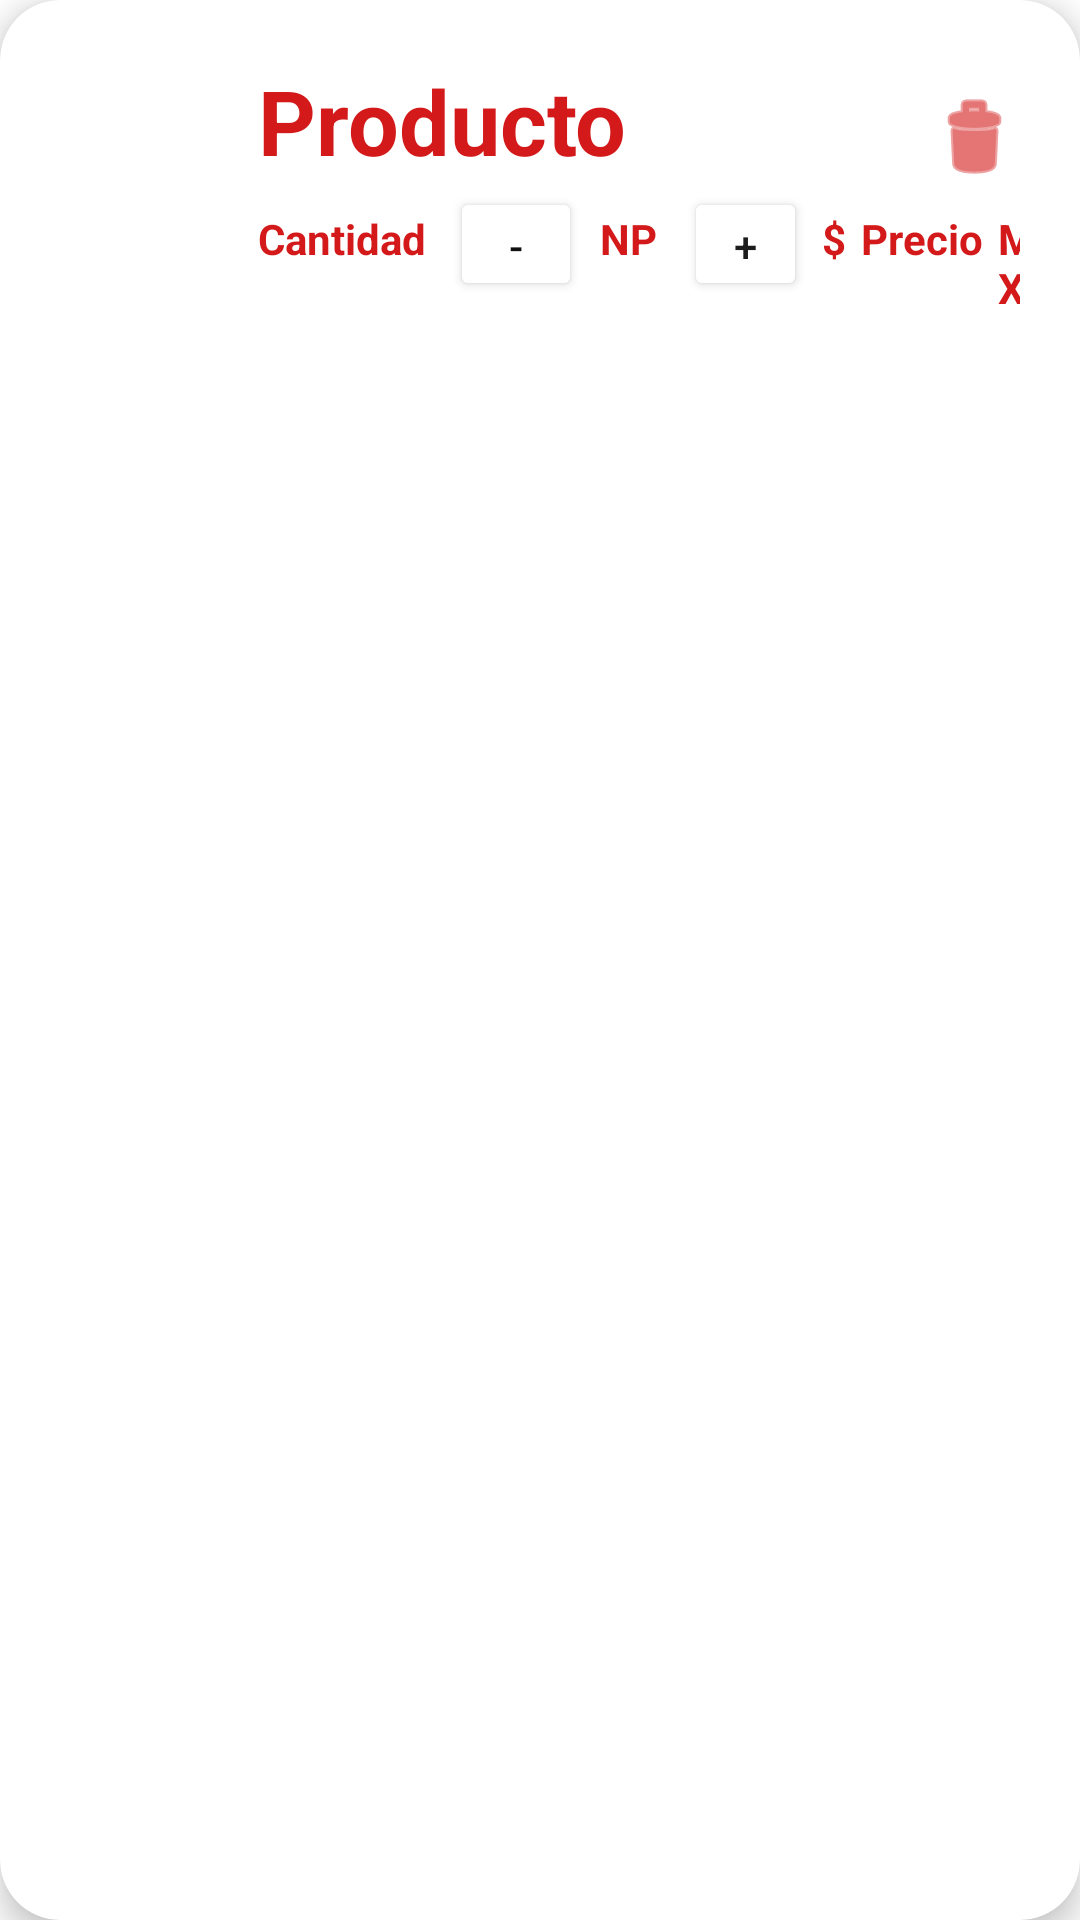

Write the Android layout XML for this screen, with the resource values it uses.
<!-- AndroidManifest.xml: application theme Theme.BANMXMovil -->
<!-- res/layout/card_list_carrito.xml -->
<?xml version="1.0" encoding="utf-8"?>
<androidx.cardview.widget.CardView xmlns:android="http://schemas.android.com/apk/res/android"
    android:layout_width="match_parent"
    android:layout_height="wrap_content"
    xmlns:card_view="http://schemas.android.com/apk/res-auto"
    xmlns:app="http://schemas.android.com/apk/res-auto"
    android:id="@+id/cardviewCarrito"
    android:layout_margin="12dp"
    card_view:cardBackgroundColor="@color/white"
    card_view:cardCornerRadius="20dp"
    card_view:cardElevation="6dp"
    card_view:contentPadding="4dp">

    <RelativeLayout
        android:layout_width="match_parent"
        android:layout_height="wrap_content"
        android:padding="16dp">

        <ImageButton
            android:layout_width="wrap_content"
            android:layout_height="wrap_content"
            android:id="@+id/buttonDelete"
            android:layout_toEndOf="@+id/nombreProductoCarrito"
            android:layout_marginLeft="100dp"
            android:src = "@android:drawable/ic_menu_delete"
            android:backgroundTint="@color/white"
            app:tint="#D31919" />

        <ImageView
            android:id="@+id/carritoProducto"
            android:layout_width="50dp"
            android:layout_height="50dp"
            android:layout_alignParentStart="true"
            android:layout_alignParentLeft="true"
            android:layout_alignParentTop="true"
            android:layout_marginEnd="16dp"
            android:layout_marginRight="16dp" />

        <TextView
            android:id="@+id/nombreProductoCarrito"
            android:layout_width="wrap_content"
            android:layout_height="wrap_content"
            android:layout_alignParentTop="true"
            android:layout_toEndOf="@+id/carritoProducto"
            android:layout_toRightOf="@+id/carritoProducto"
            android:text="Producto"
            android:textColor="#D31919"
            android:textSize="30sp"
            android:textStyle="bold" />

        <TextView
            android:id="@+id/simboloPrecio"
            android:layout_width="wrap_content"
            android:layout_height="wrap_content"
            android:layout_marginLeft="5dp"
            android:layout_marginTop="50dp"
            android:layout_marginRight="5dp"
            android:layout_toEndOf="@+id/buttonAdd"
            android:layout_toRightOf="@+id/carritoProducto"
            android:text="$"
            android:textColor="#D31919"
            android:textStyle="bold" />

        <TextView
            android:id="@+id/precioProductoCarrito"
            android:layout_width="wrap_content"
            android:layout_height="wrap_content"
            android:layout_marginTop="50dp"
            android:layout_marginRight="5dp"
            android:layout_toEndOf="@+id/simboloPrecio"
            android:layout_toRightOf="@+id/simboloPrecio"
            android:text="Precio"
            android:textColor="#D31919"
            android:textStyle="bold" />

        <TextView
            android:id="@+id/pesoTipo"
            android:layout_width="wrap_content"
            android:layout_height="wrap_content"
            android:layout_marginTop="50dp"
            android:layout_toEndOf="@+id/precioProductoCarrito"
            android:layout_toRightOf="@+id/precioProductoCarrito"
            android:text="MX"
            android:textColor="#D31919"
            android:textStyle="bold" />

        <TextView
            android:id="@+id/cantidadCarrito"
            android:layout_width="wrap_content"
            android:layout_height="wrap_content"
            android:layout_marginTop="50dp"
            android:layout_toEndOf="@+id/carritoProducto"
            android:text="Cantidad"
            android:textColor="#D31919"
            android:textStyle="bold" />

        <TextView
            android:id="@+id/numeroProducto"
            android:layout_width="wrap_content"
            android:layout_height="wrap_content"
            android:layout_marginLeft="6dp"
            android:layout_marginTop="50dp"
            android:layout_toEndOf="@+id/buttonLess"
            android:text="NP"
            android:textColor="#D31919"
            android:textStyle="bold" />

        <Button
            android:id="@+id/buttonLess"
            android:layout_width="44dp"
            android:layout_height="38dp"
            android:layout_below="@+id/nombreProductoCarrito"
            android:layout_marginLeft="8dp"
            android:layout_marginTop="2dp"
            android:layout_toEndOf="@+id/cantidadCarrito"
            android:backgroundTint="#FFFFFF"
            android:lineSpacingExtra="24sp"
            android:text="-"
            android:textAlignment="center"
            android:textColor="#121111"
            card_view:iconTint="#1C1C1C" />

        <Button
            android:id="@+id/buttonAdd"
            android:layout_width="41dp"
            android:layout_height="38dp"
            android:layout_below="@+id/nombreProductoCarrito"
            android:layout_marginStart="9dp"
            android:layout_marginLeft="8dp"
            android:layout_marginTop="2dp"
            android:layout_toEndOf="@+id/numeroProducto"
            android:backgroundTint="#FFFFFF"
            android:text="+"
            android:textAlignment="center"
            android:textColor="#1C1C1C" />

    </RelativeLayout>

</androidx.cardview.widget.CardView>
<!-- resources referenced by this layout -->
<resources>
  <style name="Theme.BANMXMovil" parent="Theme.MaterialComponents.DayNight.DarkActionBar">
          
          <item name="colorPrimary">@color/purple_500</item>
          <item name="colorPrimaryVariant">@color/purple_700</item>
          <item name="colorOnPrimary">@color/white</item>
          
          <item name="colorSecondary">@color/teal_200</item>
          <item name="colorSecondaryVariant">@color/teal_700</item>
          <item name="colorOnSecondary">@color/black</item>
          
          <item name="android:statusBarColor" tools:targetApi="l">?attr/colorPrimaryVariant</item>
          
      </style>
  <!-- not gathered from this repository: default colours our renderer supplied (Android Studio template values) -->
  <color name="purple_500">#FF6200EE</color>
  <color name="purple_700">#FF3700B3</color>
  <color name="teal_200">#FF03DAC5</color>
  <color name="teal_700">#FF018786</color>
  <color name="black">#FF000000</color>
  <color name="white">#FFFFFFFF</color>
</resources>
